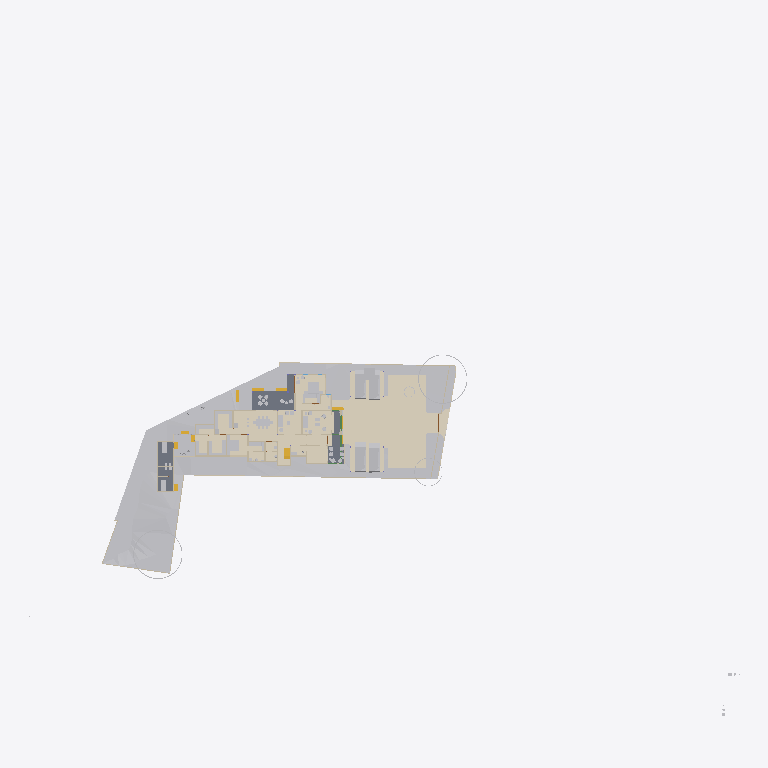
Plan cut of the same IFC building model at storey 'Concept' (level 0.00 m, cut at 1.40 m), seen from above with north up, elements coloured by IFC class (only those large enough to see are counted): 28 other elements (light grey), 19 walls (beige), 7 coverings (cream), 5 stair flights (yellow), 3 slabs (grey), 1 beam (green). Cut surfaces are drawn darker.
Extent 124.4 m × 116.3 m × 40.5 m (x, y, z). Storeys (12): Road Level at 0.00 m; GF at 0.00 m; FF at 0.00 m; Concept at 0.00 m; Existing at 0.00 m; Roof at 0.00 m; Area at 0.00 m; Car Porch at 0.00 m; Footing at 0.00 m; Landscape at 0.00 m; Electrical at 0.00 m; Plumbing at 0.00 m. Elements (1153): 190 IfcCovering, 154 IfcWall, 118 IfcFurniture, 94 IfcPipeSegment, 83 IfcBeam, 74 IfcFooting, 68 IfcGeographicElement, 60 IfcColumn, 49 IfcSanitaryTerminal, 49 IfcWindow, 44 IfcBuildingElementProxy, 41 IfcDoor.

HEADER;
FILE_DESCRIPTION(('ViewDefinition[DesignTransferView]'),'2;1');
FILE_NAME('Jailani.ifc','2026-09-30T15:51:02+05:30',(''),(''),'IfcOpenShell 0.8.5','Bonsai 0.8.5','Nobody');
FILE_SCHEMA(('IFC4X3'));
ENDSEC;
DATA;
#1=IFCPROJECT('1rEyq$MlvDVO9q4X_6O_vh',$,'My Project',$,$,$,$,(#14,#26),#9);
#31=IFCSITE('2ymv4STDrDCBgdvlSnG91s',$,'My Site',$,$,#54,$,$,$,(8,52,49,300000),(76,38,36,300000),0.0,$,$);
#37=IFCBUILDING('0WCwdFWaT3fvN6dYFJV0G3',$,'My Building',$,$,#60,$,$,$,$,$,$);
#43=IFCBUILDINGSTOREY('3glIUxBxj019WI9WL2_LBp',$,'Road Level',$,$,#66,$,$,$,$);
#2091=IFCBUILDINGSTOREY('0gksAyAJzF1eVdNHxF82jx',$,'GF',$,$,#203992,$,$,$,$);
#9684=IFCBUILDINGSTOREY('0GW8AoQ6z9OfFkHNDnUrmB',$,'FF',$,$,#277602,$,$,$,$);
#36449=IFCBUILDINGSTOREY('08MXqDc890wx$ikiXcsfjl',$,'Concept',$,$,#36465,$,$,$,$);
#37612=IFCBUILDINGSTOREY('3FqJSqHaz8MQtwN4CzJUgT',$,'Existing',$,$,#37627,$,$,$,$);
#39460=IFCBUILDINGSTOREY('2$v9ldK6P2VucsJp$wo$TV',$,'Roof',$,$,#388800,$,$,$,$);
#119304=IFCBUILDINGSTOREY('0qBaI9Ey94591kdt6C2Jnr',$,'Area',$,$,#119319,$,$,$,$);
#129129=IFCBUILDINGSTOREY('3kIur_wS960wa7BjgB$p1C',$,'Car Porch',$,$,#129145,$,$,$,$);
#268472=IFCBUILDINGSTOREY('2xrbP0qU17QQ349t_fHpEX',$,'Footing',$,$,#278022,$,$,$,$);
#318255=IFCBUILDINGSTOREY('3aOrSW8CbAU8ZyelJCCINe',$,'Landscape',$,$,#318271,$,$,$,$);
#332845=IFCBUILDINGSTOREY('0AJYN4QXPCc9jj5vzxhX9$',$,'Electrical',$,$,#332861,$,$,$,$);
#351978=IFCBUILDINGSTOREY('3upeWRLj97BQX2e$VHc8TZ',$,'Plumbing',$,$,#351994,$,$,$,$);
#1788=IFCGEOGRAPHICELEMENT('2G7_FUH1TFnfA2p0BceQCt',$,'Site',$,$,#266545,#1804,$,.TERRAIN.);
#359504=IFCCOVERING('1ykL1XV0LFJBzLZqWJN6bJ',$,'Covering',$,$,#365003,#359503,$,$);
#291080=IFCCOVERING('3ktB1WR$f69fETpx9RtRtR',$,'Covering',$,$,#297555,#291091,$,$);
#291009=IFCCOVERING('2Qz80cV6LAAB3ft_PK_mv4',$,'Covering',$,$,#314555,#291024,$,$);
#300440=IFCGEOGRAPHICELEMENT('3XNvekt6nB$ubAxK7kHELD',$,'Cube',$,$,#303387,#300446,$,.TERRAIN.);
#288202=IFCGEOGRAPHICELEMENT('1vGX67$bj6cumNjNmmRQ2$',$,'Cube',$,$,#288497,#288208,$,.TERRAIN.);
#100712=IFCSLAB('1DsvWWCbL7cANGjESzliI9',$,'Ground Floor Verandah',$,$,#156011,#100733,$,$);
#219416=IFCSLAB('1AAhloHkHFWRkhjfKq1PUs',$,'Slab',$,$,#259773,#219437,$,$);
#290870=IFCGEOGRAPHICELEMENT('0Jq_GC_gz1iu2XZ1wmOn6I',$,'Cube',$,$,#290969,#290876,$,.TERRAIN.);
#243411=IFCSLAB('0XExs70JbAsOb335bjnD$T',$,'Ground Floor Sitout',$,$,#250211,#243430,$,$);
#287095=IFCGEOGRAPHICELEMENT('2T3KHo8KH7kfRPtHATOCzc',$,'Cube',$,$,#287128,#287101,$,.TERRAIN.);
#257159=IFCVEHICLE('141W$vyQD1ogrQXmHA2jBF',$,'Vehicle',$,$,#329443,#257174,$,$);
#257129=IFCVEHICLE('39VDetaJPBlQW_NtKKVksN',$,'Vehicle',$,$,#329438,#257144,$,$);
#291771=IFCCOVERING('0fEHNhNivEbBeF8nPcgjJo',$,'Covering',$,$,#292879,#291782,$,$);
#154162=IFCVEHICLE('0N$2t9_e9DZwiKoEMbUbZK',$,'Vehicle',$,$,#329433,#154175,$,$);
#145566=IFCVEHICLE('0GR5tKgTv9_RA8i68F_qsM',$,'Vehicle',$,$,#329428,#145579,$,$);
#48553=IFCFURNITURE('2Ze14ZEU9CiBG9_AhI5DIZ',$,'Furniture',$,$,#388254,#48562,$,$);
#339872=IFCCOVERING('3Aj9mky956WeUiCLsKKe1i',$,'Covering',$,$,#340010,#339883,$,$);
#4250=IFCBUILDINGELEMENTPROXY('3toYnKI0v7vRY5ZvUmLVDd',$,'Toilet1',$,$,#81650,#4260,$,.COMPLEX.);
#55457=IFCFURNITURE('0V6hxvZwXE6hVLVUBmKQZG',$,'Furniture',$,$,#387989,#55466,$,$);
#316311=IFCFURNITURE('3ect_atJX1LhN4rLzGXFMv',$,'Furniture',$,$,#388029,#316333,$,$);
#297152=IFCGEOGRAPHICELEMENT('1oH7nsXafBAhIJwgxqBaXm',$,'GeographicElement',$,$,#297182,#297165,$,$);
#296796=IFCGEOGRAPHICELEMENT('0oAmVwzOn9fxeOwIdp5ttV',$,'GeographicElement',$,$,#297121,#296809,$,$);
#185235=IFCWALL('3$hjpD4uv8lejQEN1Fheqk',$,'Wall',$,$,#265860,#185246,$,$);
#2632=IFCWALL('1hiIP0I5r0ZAybbUAFoviW',$,'Wall',$,$,#286668,#2638,$,$);
#2457=IFCWALL('38EbZ7mAL5TfofCc1aVwCP',$,'Wall',$,$,#286704,#2463,$,$);
#315594=IFCCOVERING('1jxfSxU9z4WBrOr5KSzmig',$,'Covering',$,$,#316057,#315605,$,$);
#248524=IFCSTAIRFLIGHT('1BmzoxccPEGOGh0HSuKGo4',$,'StairFlight',$,$,#277747,#248542,$,8,7,0.164635002613068,0.164918094873428,.STRAIGHT.);
#3190=IFCWALL('193oymhqH3WPw9ieWVOFsJ',$,'Wall',$,$,#266555,#3201,$,$);
#211619=IFCWALL('0GEX5P4U9BQufRWTvvAWVU',$,'Wall',$,$,#266600,#211630,$,$);
#48220=IFCFURNITURE('1QWqY1IIrEJwc5UsSxSNE6',$,'Furniture',$,$,#388344,#48233,$,$);
#89686=IFCFURNITURE('13ALM621n4AfCK13kNr2ii',$,'Furniture',$,$,#388454,#89699,$,$);
#261985=IFCFURNITURE('0adGxBs7nB3Rj0vOZ6ZYDg',$,'Furniture',$,$,#388679,#261996,$,$);
#219453=IFCFURNITURE('2wi43uVUHB$fvvoXLnbFGQ',$,'Furniture',$,$,#387994,#219793,$,$);
#231070=IFCFURNITURE('21TEvtg35CVh5sliQzQktT',$,'Furniture',$,$,#387999,#231083,$,$);
#56246=IFCFURNITURE('2mj$BvRbP1f9_7V7W1oVwT',$,'Furniture',$,$,#388644,#56257,$,$);
#2607=IFCWALL('0hLi5deXP5Zfo$NOtNZznY',$,'Wall',$,$,#266565,#2613,$,$);
#259262=IFCFURNITURE('2VEhqUzPv0i99OWwMvgph8',$,'Furniture',$,$,#388649,#259273,$,$);
#110862=IFCWALL('20Tz5jwUL1JOjFaHIfBX9G',$,'Wall',$,$,#241710,#110873,$,$);
#306730=IFCWALL('1ZgW_Ts6X4FgOyvBG1QFIm',$,'Wall',$,$,#306906,#306757,$,$);
#259287=IFCFURNITURE('15zaMt35LB7hlKDgLTlKH0',$,'Furniture',$,$,#388659,#259298,$,$);
#259237=IFCFURNITURE('3zVIIbhOzD29j4ZKnattG$',$,'Furniture',$,$,#388654,#259248,$,$);
#297122=IFCGEOGRAPHICELEMENT('2fIop$MxL4qvC5l2cqQ$kQ',$,'GeographicElement',$,$,#297177,#297151,$,$);
#75333=IFCWALL('0QnQ$aShP6ifk0P98FmQv4',$,'Wall',$,$,#273873,#75344,$,$);
#2381=IFCWALL('2ukC8AQQP85Rb_ZeT84bZY',$,'Wall',$,$,#286637,#2388,$,$);
#151928=IFCSTAIRFLIGHT('0LqorNZl19hfMgdBsGJn64',$,'StairFlight',$,$,#326885,#151941,$,2,1,0.150000005960464,0.0900000035762787,.STRAIGHT.);
#180754=IFCFURNITURE('17N7JqRKD0yBV$kWkW8Z6p',$,'Furniture',$,$,#388664,#180765,$,$);
#170150=IFCFURNITURE('3Rxkd7cnT41hhyDoPSnoDn',$,'Furniture',$,$,#388674,#170161,$,$);
#293425=IFCWALL('197oIZsbvCCx2GrUGcUa_$',$,'Wall',$,$,#293672,#293445,$,$);
#304103=IFCSTAIRFLIGHT('3RBS2kEUbE_v1MehdQ1l0c',$,'StairFlight',$,$,#326619,#304121,$,2,1,0.150000005960464,0.0900000035762787,.STRAIGHT.);
#174631=IFCWALL('0R5GTeevr7rgYj2$QE1iiL',$,'Wall',$,$,#274020,#174673,$,$);
#315563=IFCCOVERING('2pMQ3ihCz9Cg6tRTQwGx$d',$,'Covering',$,$,#315593,#315578,$,$);
#175479=IFCSTAIRFLIGHT('0hFCi88vrCsef5a_DYHjRg',$,'StairFlight',$,$,#241240,#175492,$,2,1,0.150000005960464,0.0900000035762787,.STRAIGHT.);
#293224=IFCWALL('2_lBO$4ePAxBo4t8$RcnSa',$,'Wall',$,$,#293859,#293244,$,$);
#56306=IFCFURNITURE('1_EYla0VL98hdUWu1GNTXR',$,'Furniture',$,$,#388639,#56317,$,$);
#169535=IFCWALL('2w4N31DwbAHRPVu_XOGmLh',$,'Wall',$,$,#308160,#169546,$,$);
#2582=IFCWALL('3AhfTEAr96zBOu2JT1DiVf',$,'Wall',$,$,#266585,#2588,$,$);
#151902=IFCSTAIRFLIGHT('1R3j0yF7n1CwfTsNLjhcXF',$,'StairFlight',$,$,#326880,#151915,$,2,1,0.150000005960464,0.0900000035762787,.STRAIGHT.);
#3433=IFCWALL('2gqgdNokT89Rrmjq1x$gkt',$,'Wall',$,$,#266610,#3444,$,$);
#2407=IFCWALL('1wqYISk15EtxPgF1WYwVVh',$,'Wall',$,$,#266635,#2413,$,$);
#286123=IFCBEAM('0iLnkpqqXF$ByKF_iitm9C',$,'Beam',$,$,#314540,#286134,$,$);
#236339=IFCWALL('3z3vMB831DXgFnZoU1ddbU',$,'Wall',$,$,#273927,#236351,$,$);
#72506=IFCWALL('1FDp3qb_55Uv6TVUwrGphO',$,'Wall',$,$,#307242,#72517,$,$);
ENDSEC;
